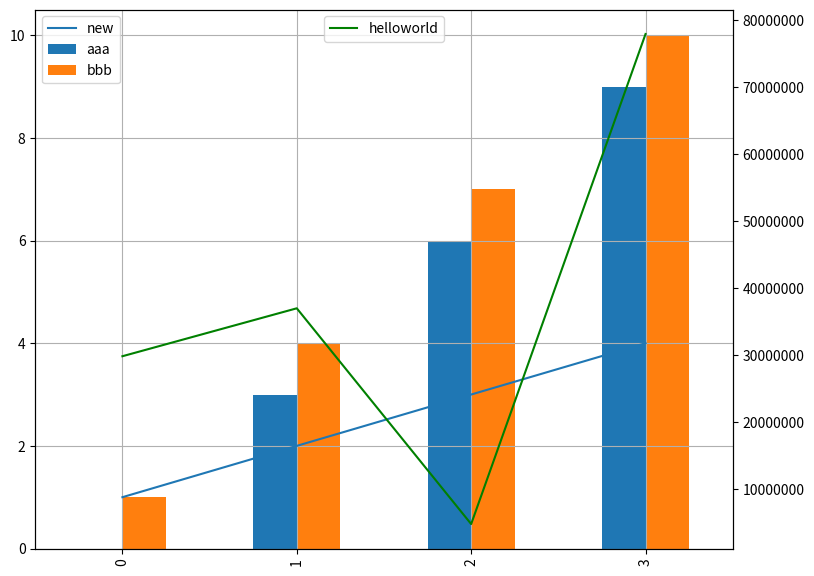

Generate this figure with matplotlib:
import matplotlib.pyplot as plt
import pandas as pd
from matplotlib.ticker import FuncFormatter
import numpy as np
 
df=pd.DataFrame(np.arange(12).reshape(4,3),columns=['aaa','bbb','c'])
df['c']=100000000*np.random.rand(len(df))
fig,ax=plt.subplots(1,1,figsize=(9,6))
ax1=ax.twinx()
@FuncFormatter
def format(x,pos):
    return '%d'%x
ax.yaxis.set_major_formatter(format)
ax1.yaxis.set_major_formatter(format)
df['c'].plot(ax=ax1,figsize=(9,6),style=['g-'])
ax1.legend(('helloworld',),loc='upper center')
df[['aaa','bbb']].plot(kind='bar',grid=True,ax=ax,figsize=(9,7))
ax.plot(df.index,[1,2,3,4])
ax.legend(('new','aaa','bbb'))
